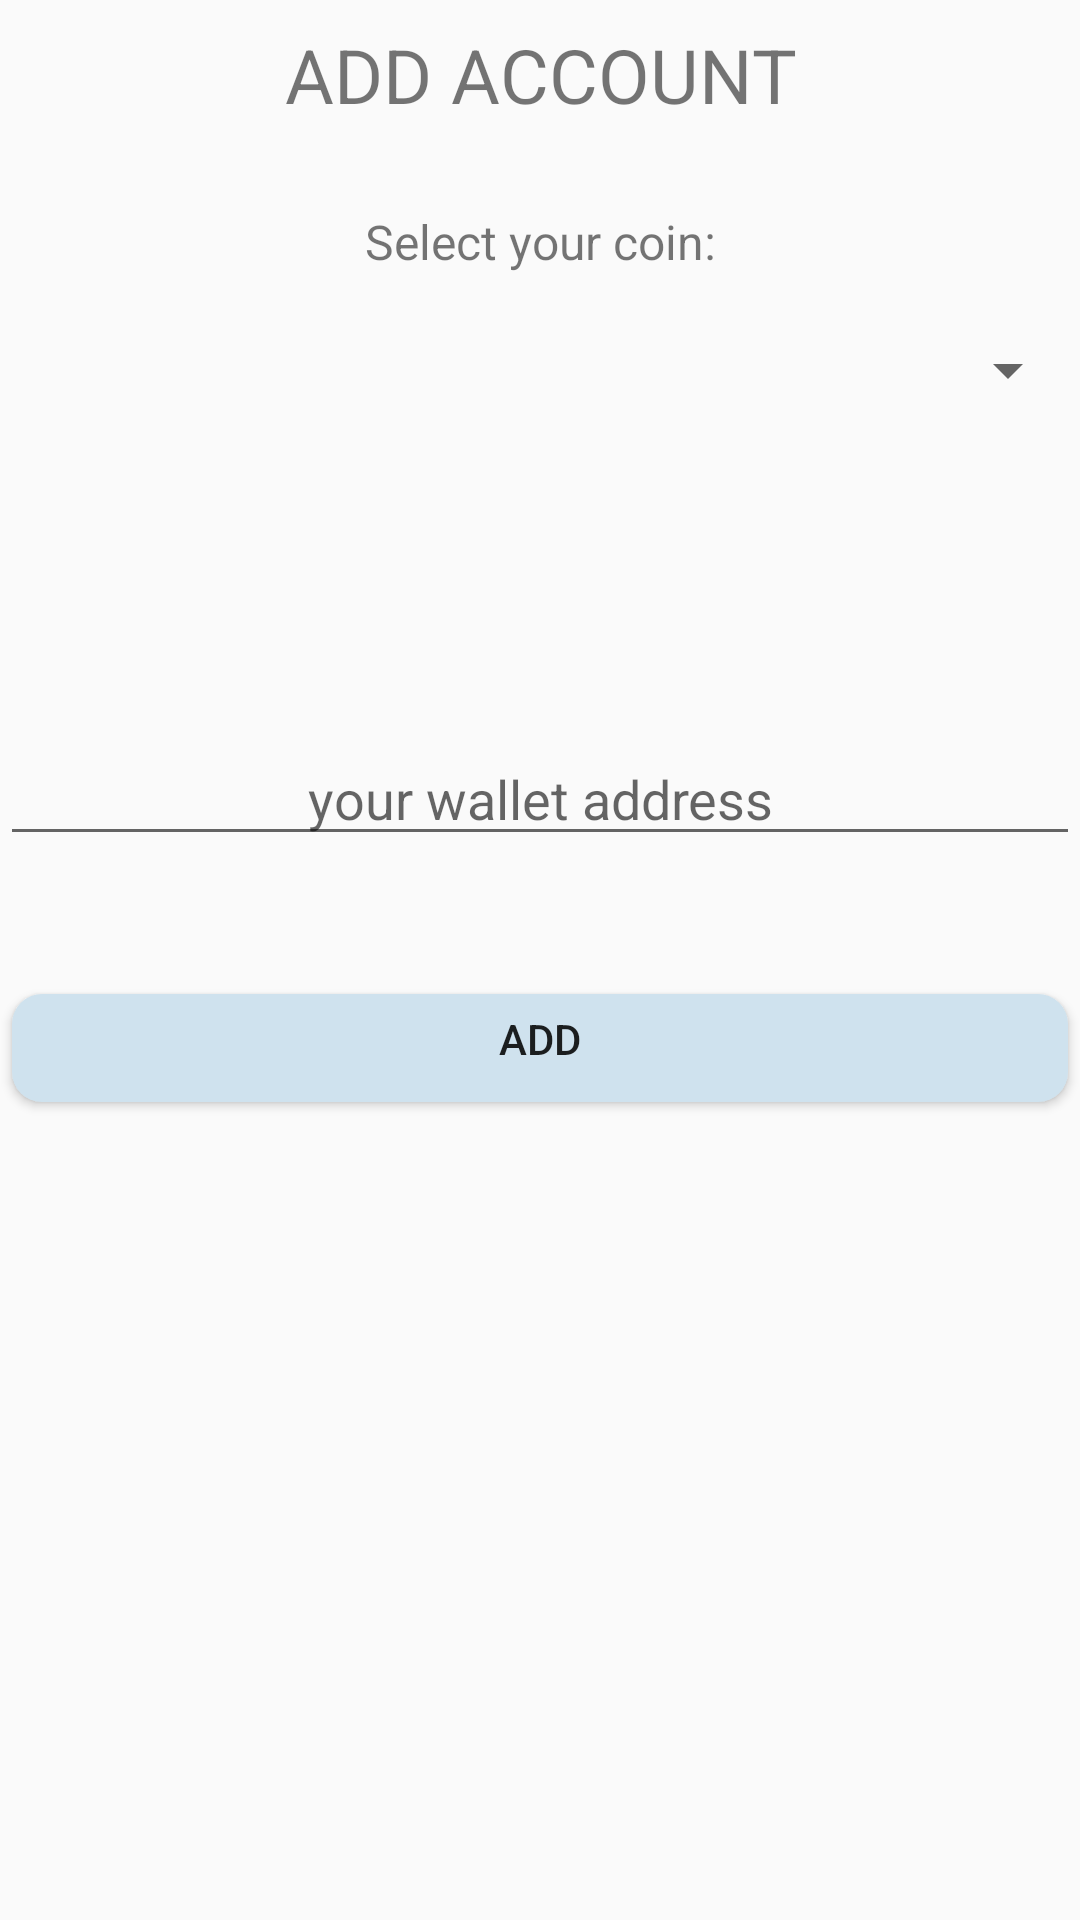

Reconstruct the res/layout file that produces this screen, plus the resources it refers to.
<!-- AndroidManifest.xml: application theme Theme.AppCompat.Light.NoActionBar -->
<!-- res/layout/add_account_layout.xml -->
<?xml version="1.0" encoding="utf-8"?>
<ScrollView xmlns:android="http://schemas.android.com/apk/res/android"
            android:orientation="vertical"
            android:layout_width="match_parent"
            android:layout_height="match_parent"
            android:layout_margin="16dp"
>

    <TableLayout
            android:layout_width="match_parent"
            android:layout_height="match_parent"
            android:stretchColumns="1">

        <TextView android:layout_width="match_parent"
                  android:layout_margin="8dp"
                  android:text="@string/add_account"
                  android:gravity="center"
                  android:textSize="25sp"
                  android:layout_height="wrap_content"/>


        <TextView
                android:layout_marginTop="20dp"
                android:gravity="center"
                android:textSize="16sp"
                android:text="@string/select_your_coin"
                android:layout_width="match_parent"
                android:layout_height="wrap_content"/>

        <Spinner
                android:layout_marginTop="20dp"
                android:id="@+id/coinSpinner"
                android:layout_width="match_parent"
                android:layout_height="wrap_content">

        </Spinner>

        <EditText
                android:gravity="bottom|center"
                android:hint="@string/your_wallet_address"
                android:id="@+id/addAccountEditText"
                android:layout_width="match_parent"
                android:layout_height="150dp"/>

        <Button
                android:background="@drawable/round"
                android:text="@string/add"
                android:layout_gravity="center"
                android:layout_marginTop="40dp"
                android:id="@+id/addAccountButton"
                android:layout_width="match_parent"
                android:layout_height="wrap_content"/>
    </TableLayout>
</ScrollView>
<!-- resources referenced by this layout -->
<resources>
  <!-- drawable round (drawable) -->
  <?xml version="1.0" encoding="utf-8"?>
  <inset xmlns:android="http://schemas.android.com/apk/res/android"
                 android:insetBottom="6dp"
                 android:insetLeft="4dp"
                 android:insetRight="4dp"
                 android:insetTop="6dp">
  <ripple android:color="?attr/colorControlHighlight">
      <item>
          <shape android:shape="rectangle"
                 android:tint="#CFE2EE">
              <corners android:radius="10dp"/>
              <solid android:color="#E6D895"/>
              <padding android:bottom="6dp"/>
          </shape>
      </item>
  </ripple>
  </inset>
  <string name="add">ADD</string>
  <string name="add_account">ADD ACCOUNT</string>
  <string name="select_your_coin">Select your coin:</string>
  <string name="your_wallet_address">your wallet address</string>
</resources>
